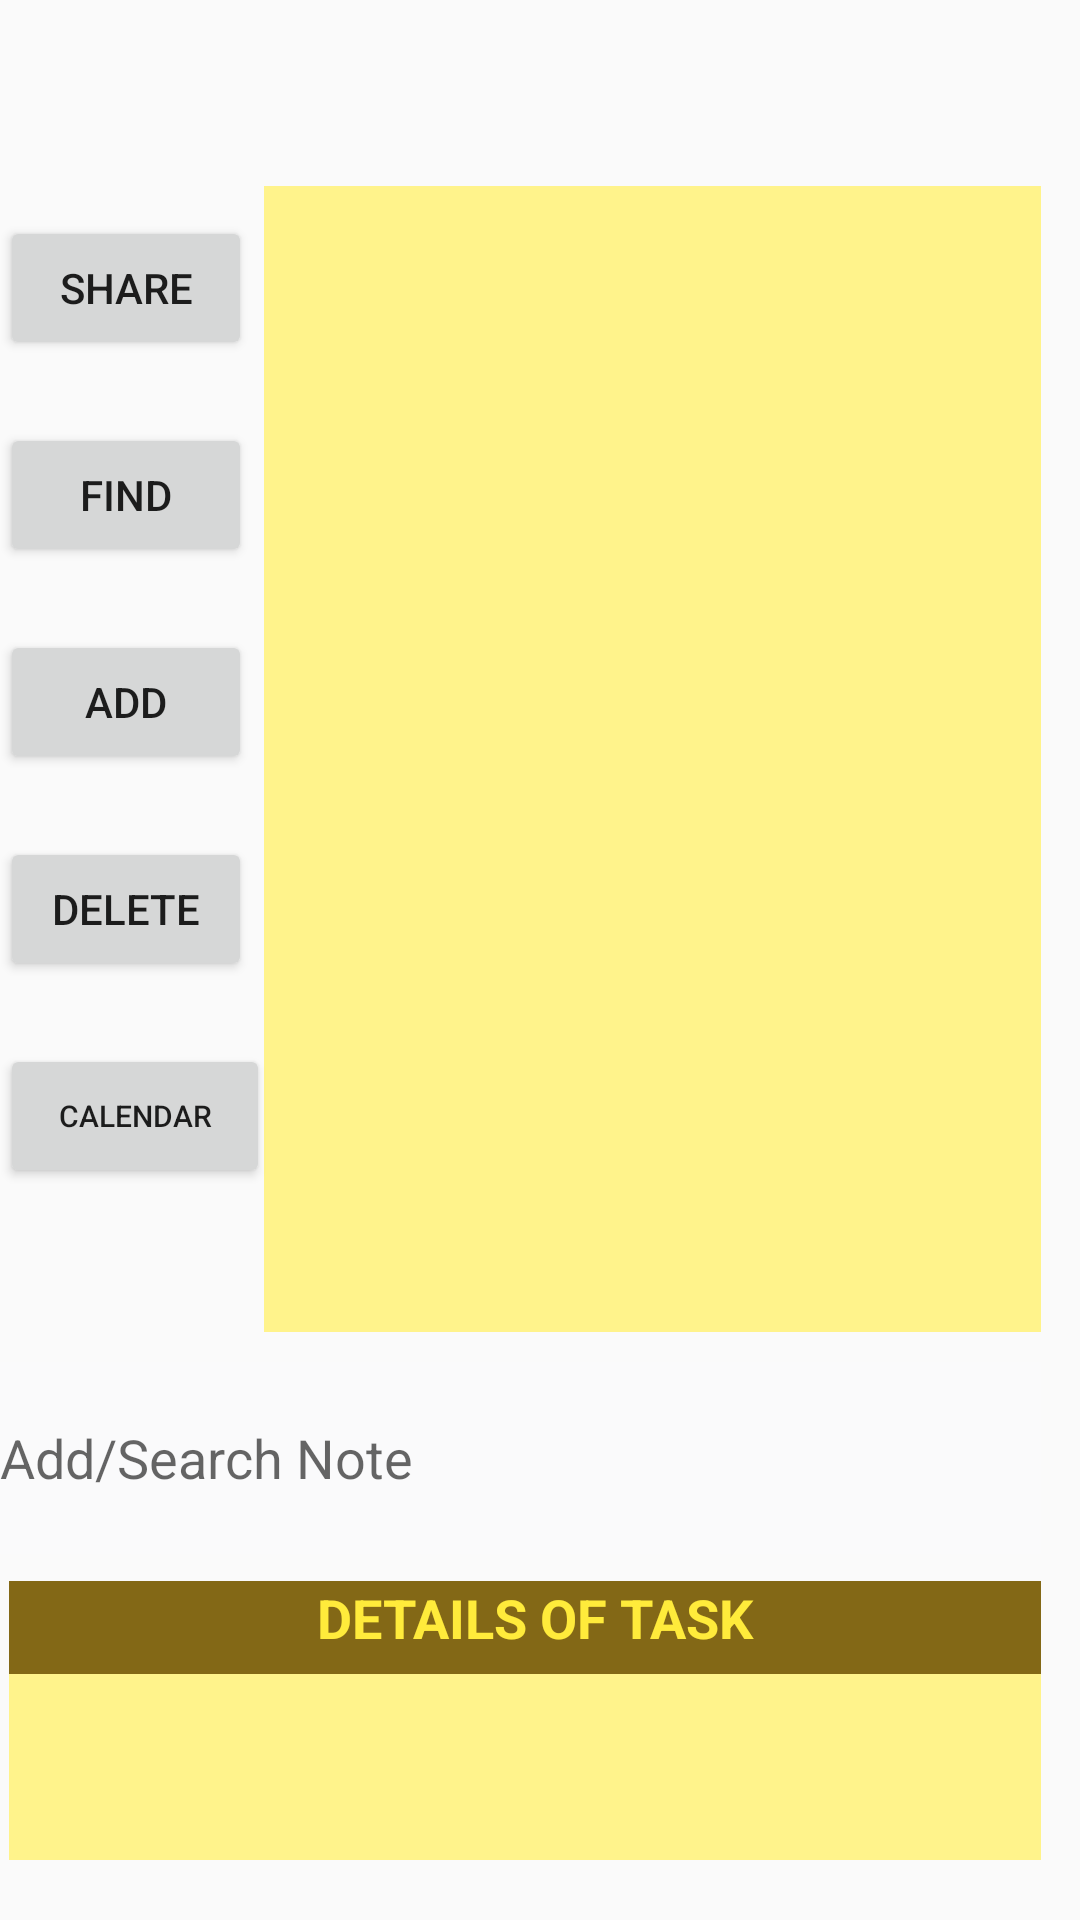

Android layout source for this screen:
<!-- AndroidManifest.xml: application theme AppTheme -->
<!-- res/layout/activity_schedule.xml -->
<?xml version="1.0" encoding="utf-8"?>
<RelativeLayout xmlns:android="http://schemas.android.com/apk/res/android"
    xmlns:app="http://schemas.android.com/apk/res-auto"
    xmlns:tools="http://schemas.android.com/tools"
    android:layout_width="match_parent"
    android:background="@drawable/wodden"
    android:layout_height="match_parent"
    tools:context=".schedule">
    <Button
        android:id="@+id/shareid"
        android:layout_width="108dp"
        android:layout_height="wrap_content"
        android:layout_alignParentEnd="true"
        android:layout_alignParentRight="true"
        android:layout_alignParentBottom="true"
        android:layout_marginEnd="276dp"
        android:layout_marginRight="276dp"
        android:layout_marginBottom="520dp"
        android:onClick="share"
        android:text="SHARE" />

    <Button
        android:id="@+id/findButton"
        android:layout_width="108dp"
        android:layout_height="wrap_content"
        android:layout_alignParentEnd="true"
        android:layout_alignParentRight="true"
        android:layout_alignParentBottom="true"
        android:layout_marginEnd="276dp"
        android:layout_marginRight="276dp"
        android:layout_marginBottom="451dp"
        android:onClick="findItems"
        android:text="FIND" />

    <Button
        android:id="@+id/addButton"
        android:layout_width="108dp"
        android:layout_height="wrap_content"
        android:layout_alignParentEnd="true"
        android:layout_alignParentRight="true"
        android:layout_alignParentBottom="true"
        android:layout_marginEnd="276dp"
        android:layout_marginRight="276dp"
        android:layout_marginBottom="382dp"
        android:onClick="addItem"
        android:text="ADD" />

    <Button
        android:id="@+id/deleteButton"
        android:layout_width="108dp"
        android:layout_height="wrap_content"
        android:layout_alignParentEnd="true"
        android:layout_alignParentRight="true"
        android:layout_alignParentBottom="true"
        android:layout_marginEnd="276dp"
        android:layout_marginRight="276dp"
        android:layout_marginBottom="313dp"
        android:onClick="deleteItem"
        android:text="DELETE" />

    <ListView
        android:id="@+id/dataListView"
        android:layout_width="259dp"
        android:layout_height="382dp"
        android:layout_alignParentEnd="true"
        android:layout_alignParentRight="true"
        android:layout_alignParentBottom="true"
        android:layout_marginEnd="13dp"
        android:layout_marginRight="13dp"
        android:layout_marginBottom="196dp"
        android:background="#FFF38B" />

    <EditText
        android:id="@+id/itemText"
        android:layout_width="347dp"
        android:layout_height="64dp"
        android:layout_alignParentEnd="true"
        android:layout_alignParentRight="true"
        android:layout_alignParentBottom="true"
        android:layout_marginEnd="13dp"
        android:layout_marginRight="13dp"
        android:layout_marginBottom="122dp"
        android:background="#61F9F9FB"
        android:hint="Add/Search Note" />

    <LinearLayout
        android:layout_width="344dp"
        android:layout_height="93dp"
        android:layout_alignParentEnd="true"
        android:layout_alignParentRight="true"
        android:layout_alignParentBottom="true"
        android:layout_marginEnd="13dp"
        android:layout_marginRight="13dp"
        android:layout_marginBottom="20dp"
        android:orientation="vertical">

        <TextView
            android:id="@+id/textView5"
            android:layout_width="350dp"
            android:layout_height="31dp"
            android:background="#836816"
            android:gravity="center_horizontal"
            android:text="DETAILS OF TASK"
            android:textAlignment="center"
            android:textColor="#FFEB3B"
            android:textSize="18sp"
            android:textStyle="bold" />

        <EditText
            android:id="@+id/editTextTextMultiLine4"
            android:layout_width="350dp"
            android:layout_height="73dp"
            android:background="#FFF38B"
            android:ems="10"
            android:gravity="start|top"
            android:inputType="textMultiLine" />

    </LinearLayout>

    <Button
        android:id="@+id/button9"
        android:layout_width="114dp"
        android:layout_height="wrap_content"
        android:layout_alignParentEnd="true"
        android:layout_alignParentRight="true"
        android:layout_alignParentBottom="true"
        android:layout_marginEnd="270dp"
        android:layout_marginRight="270dp"
        android:layout_marginBottom="244dp"
        android:text="CALENDAR"
        android:textSize="10sp" />

    <TextView
        android:id="@+id/textView6"
        android:layout_width="303dp"
        android:layout_height="61dp"
        android:layout_alignParentEnd="true"
        android:layout_alignParentRight="true"
        android:layout_alignParentBottom="true"
        android:layout_marginEnd="68dp"
        android:layout_marginRight="68dp"
        android:layout_marginBottom="596dp"
        android:gravity="center_horizontal"
        android:textAlignment="center"
        android:textColor="#7E0808"
        android:textSize="20sp"
        android:textStyle="bold|italic" />

</RelativeLayout>
<!-- resources referenced by this layout -->
<resources>
  <style name="AppTheme" parent="Theme.AppCompat.Light.DarkActionBar"> 
          
          <item name="colorPrimary">@color/colorPrimary</item>
          <item name="colorPrimaryDark">@color/colorPrimaryDark</item>
          <item name="colorAccent">@color/colorAccent</item>
      </style>
  <color name="colorPrimary">#6200EE</color>
  <color name="colorPrimaryDark">#3700B3</color>
  <color name="colorAccent">#03DAC5</color>
</resources>
